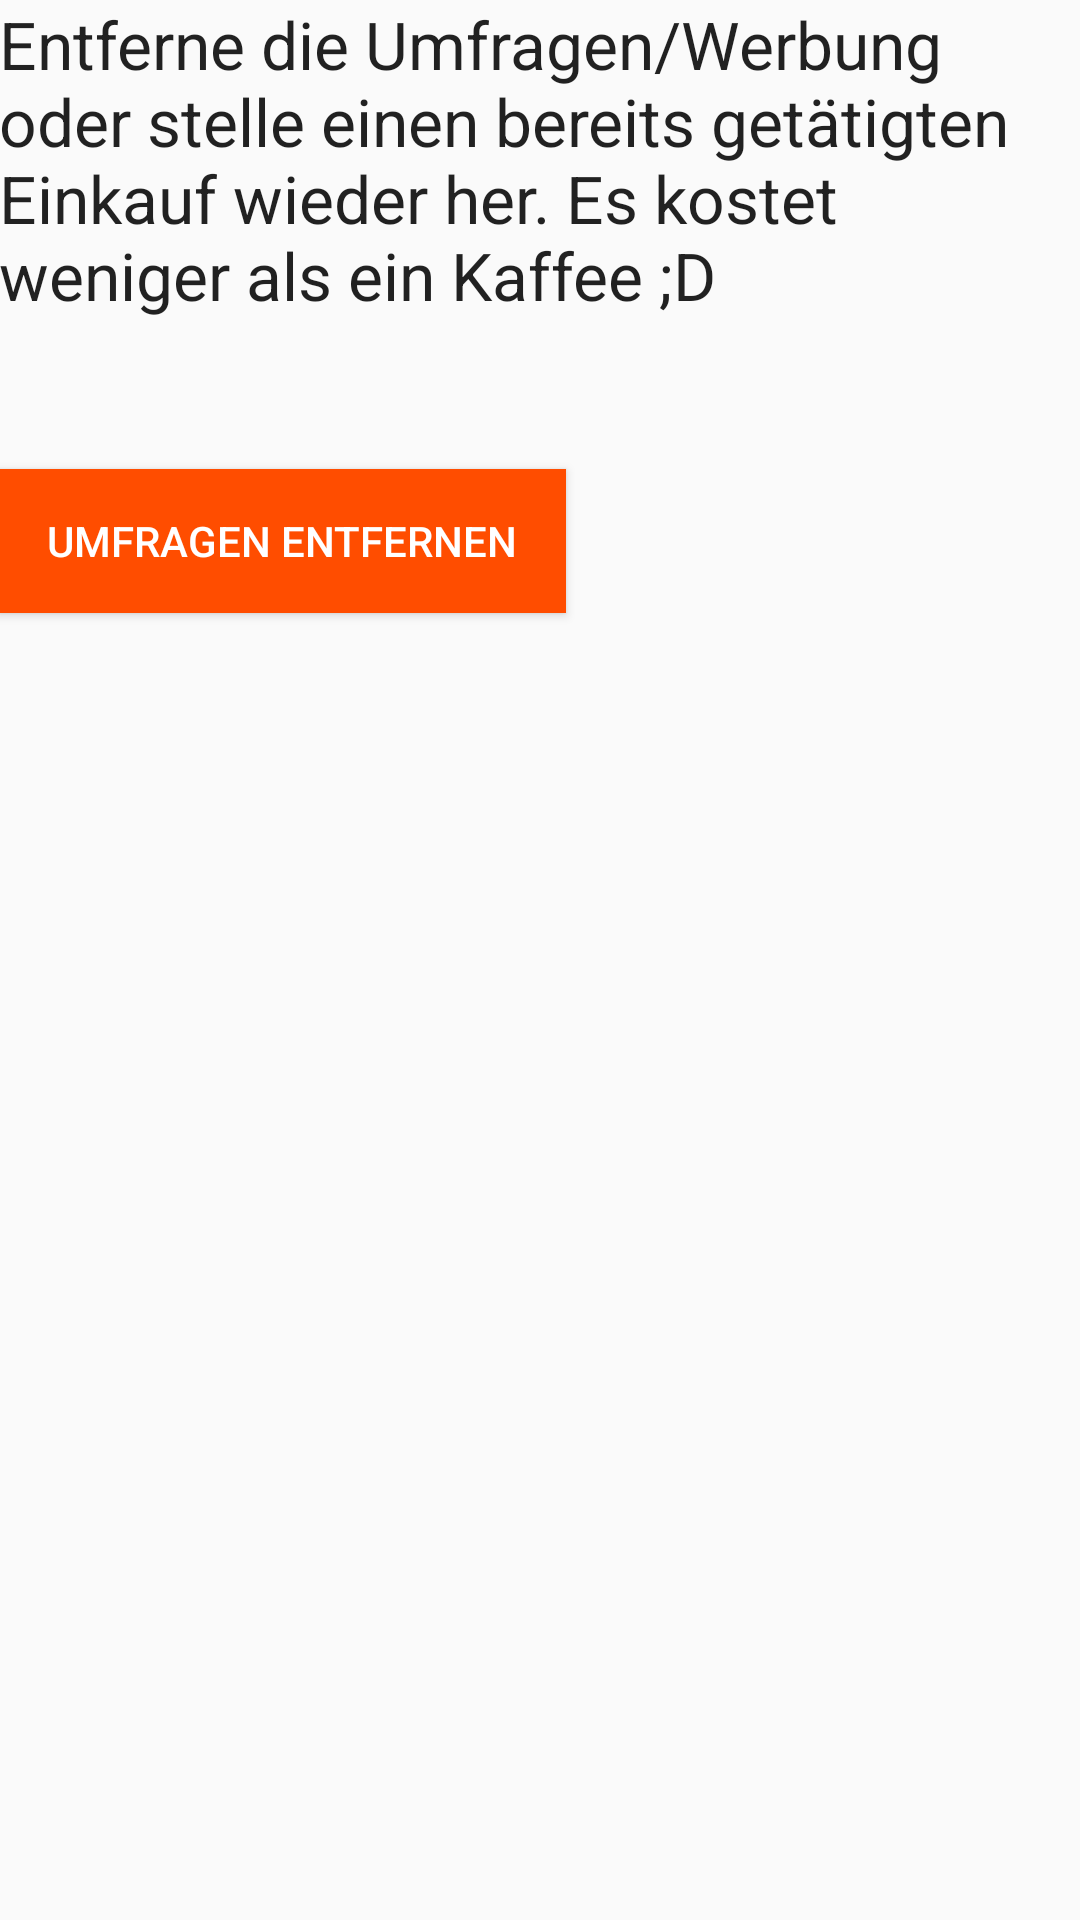

Write the Android layout XML for this screen, with the resource values it uses.
<!-- AndroidManifest.xml: application theme AppTheme -->
<!-- res/layout/activity_remove_ads.xml -->
<?xml version="1.0" encoding="utf-8"?>
<RelativeLayout xmlns:android="http://schemas.android.com/apk/res/android"
    xmlns:tools="http://schemas.android.com/tools"
    android:layout_width="match_parent"
    android:layout_height="match_parent"
    android:id="@+id/removeAdsRl"
    android:paddingBottom="@dimen/activity_vertical_margin"
    android:paddingLeft="@dimen/activity_horizontal_margin"
    android:paddingRight="@dimen/activity_horizontal_margin"
    android:paddingTop="@dimen/activity_vertical_margin"
    tools:context="de.js_jabs.lateinloesungen.RemoveAds">

    <TextView
        android:layout_width="wrap_content"
        android:layout_height="wrap_content"
        android:textAppearance="?android:attr/textAppearanceLarge"
        android:text="@string/removeAdsText"
        android:id="@+id/textView4"
        android:layout_alignParentTop="true"
        android:layout_alignParentLeft="true"
        android:layout_alignParentStart="true"/>

    <Button
        android:layout_width="wrap_content"
        android:layout_height="wrap_content"
        android:paddingRight="16dp"
        android:paddingLeft="16dp"
        android:text="Umfragen entfernen"
        android:textColor="#ffffff"
        android:background="@color/colorButton"
        android:id="@+id/buttonBuy"
        android:layout_below="@+id/textView4"
        android:layout_alignLeft="@+id/textView4"
        android:layout_alignStart="@+id/textView4"
        android:layout_marginTop="50dp"/>

</RelativeLayout>
<!-- resources referenced by this layout -->
<resources>
  <color name="colorButton">#FF4D00</color>
  <string name="removeAdsText">Entferne die Umfragen/Werbung oder stelle einen bereits getätigten Einkauf wieder her. Es kostet weniger als ein Kaffee ;D</string>
  <style name="AppTheme" parent="Theme.AppCompat.Light.DarkActionBar">
          
          <item name="colorPrimary">@color/colorPrimary</item>
          <item name="colorPrimaryDark">@color/colorPrimaryDark</item>
          <item name="colorAccent">@color/colorAccent</item>
      </style>
  <color name="colorPrimary">#ff2700</color>
  <color name="colorPrimaryDark">#ff2700</color>
  <color name="colorAccent">#FF4D00</color>
</resources>
